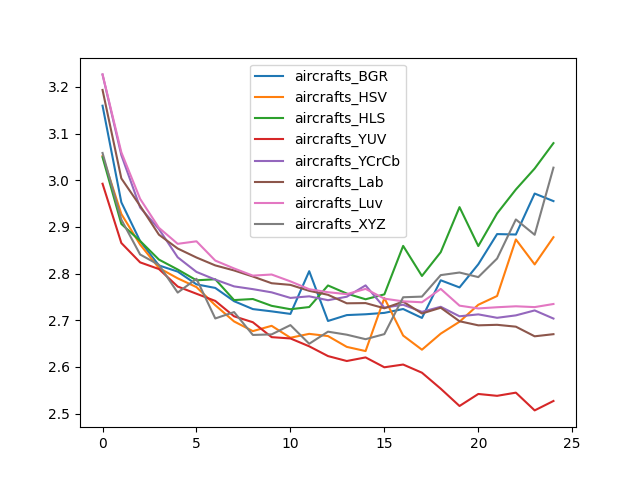

The file beside this chart, header and first rows:
, aircrafts_BGR, aircrafts_HSV, aircrafts_HLS, aircrafts_YUV, aircrafts_YCrCb, aircrafts_Lab, aircrafts_Luv, aircrafts_XYZ
0, 3.16, 3.052, 3.049, 2.993, 3.226, 3.193, 3.227, 3.058
1, 2.953, 2.928, 2.906, 2.866, 3.054, 3.004, 3.06, 2.916
2, 2.87, 2.862, 2.87, 2.824, 2.942, 2.945, 2.96, 2.841
3, 2.817, 2.812, 2.83, 2.81, 2.895, 2.883, 2.898, 2.819
4, 2.804, 2.79, 2.809, 2.772, 2.835, 2.854, 2.864, 2.759
5, 2.777, 2.771, 2.786, 2.757, 2.804, 2.834, 2.869, 2.789
6, 2.769, 2.732, 2.788, 2.741, 2.787, 2.818, 2.828, 2.704
7, 2.741, 2.697, 2.743, 2.708, 2.773, 2.807, 2.811, 2.718
8, 2.724, 2.677, 2.746, 2.696, 2.767, 2.794, 2.796, 2.669
9, 2.719, 2.688, 2.731, 2.664, 2.76, 2.779, 2.798, 2.67
10, 2.714, 2.663, 2.724, 2.661, 2.748, 2.776, 2.783, 2.69
11, 2.805, 2.671, 2.728, 2.644, 2.751, 2.763, 2.767, 2.65
12, 2.698, 2.666, 2.775, 2.623, 2.743, 2.755, 2.76, 2.676
13, 2.711, 2.643, 2.757, 2.613, 2.75, 2.736, 2.756, 2.669
14, 2.713, 2.634, 2.745, 2.62, 2.775, 2.737, 2.767, 2.659
15, 2.716, 2.748, 2.755, 2.599, 2.727, 2.726, 2.746, 2.67
16, 2.724, 2.667, 2.859, 2.605, 2.733, 2.74, 2.741, 2.749
17, 2.705, 2.637, 2.795, 2.588, 2.718, 2.715, 2.739, 2.751
18, 2.786, 2.671, 2.846, 2.553, 2.729, 2.727, 2.767, 2.797
19, 2.77, 2.697, 2.942, 2.516, 2.708, 2.698, 2.731, 2.802
20, 2.82, 2.733, 2.859, 2.542, 2.713, 2.689, 2.725, 2.792
21, 2.885, 2.752, 2.929, 2.538, 2.705, 2.69, 2.728, 2.832
22, 2.884, 2.873, 2.98, 2.545, 2.71, 2.686, 2.73, 2.916
23, 2.972, 2.82, 3.025, 2.507, 2.721, 2.666, 2.728, 2.883
24, 2.955, 2.878, 3.08, 2.527, 2.704, 2.67, 2.735, 3.027
